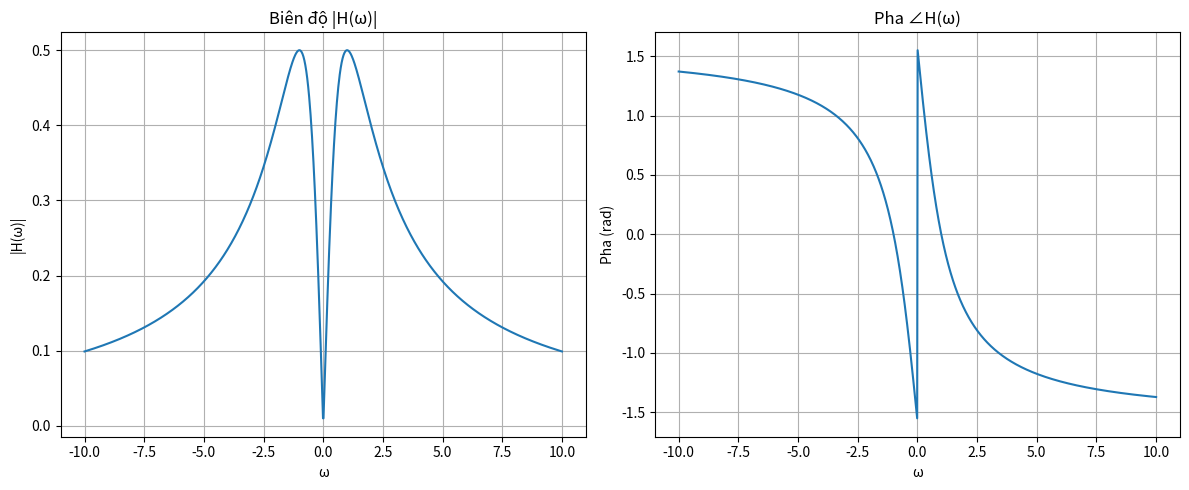

Here is the Python script that generated this plot:
import numpy as np
import matplotlib.pyplot as plt

w = np.linspace(-10, 10, 1000)
H_mag = np.abs(1j * w / ((1 - w**2) + 2j * w))
H_phase = np.angle(1j * w / ((1 - w**2) + 2j * w))

plt.figure(figsize=(12,5))

# Biên độ
plt.subplot(1, 2, 1)
plt.plot(w, H_mag)
plt.title('Biên độ |H(ω)|')
plt.xlabel('ω')
plt.ylabel('|H(ω)|')
plt.grid(True)

# Pha
plt.subplot(1, 2, 2)
plt.plot(w, H_phase)
plt.title('Pha ∠H(ω)')
plt.xlabel('ω')
plt.ylabel('Pha (rad)')
plt.grid(True)

plt.tight_layout()
plt.show()
